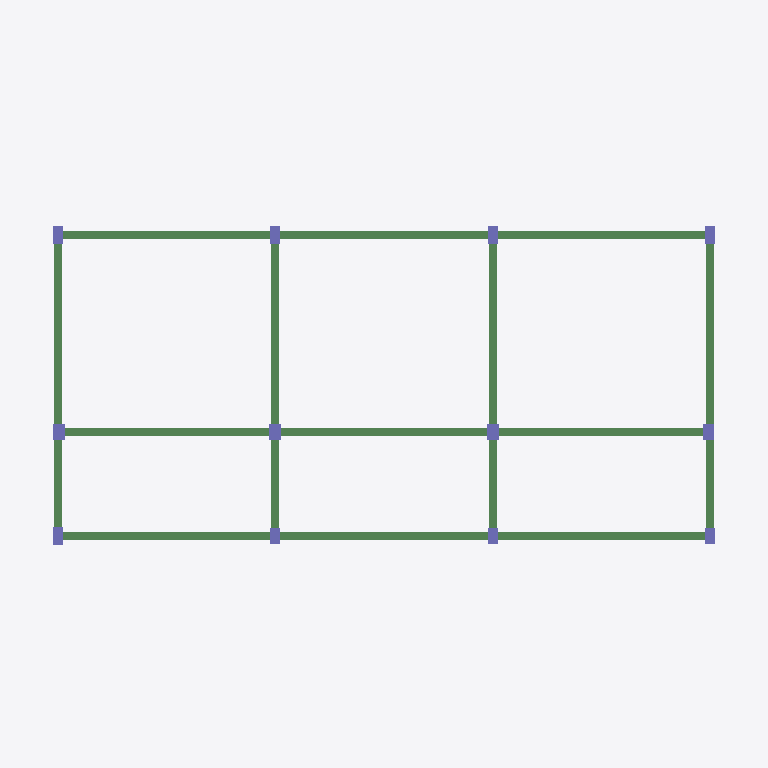
Plan cut of the same IFC building model at storey 'Level 0' (level 0.00 m, cut at 1.40 m), seen from above with north up, elements coloured by IFC class: 17 beams (green), 12 columns (violet). Cut surfaces are drawn darker.
Extent 17.9 m × 9.7 m × 7.7 m (x, y, z). Storeys (4): Level -1 at -1.60 m; Level 0 at 0.00 m; Level 1 at 2.80 m; Level 2 at 5.60 m. Elements (89): 51 IfcBeam, 24 IfcColumn, 12 IfcFooting, 2 IfcSlab.

HEADER;
FILE_DESCRIPTION(('ViewDefinition [ReferenceView_V1.2]','RevitIdentifiers [VersionGUID: 013e09cf-ae2f-49d6-b1b0-81c030039711, NumberOfSaves: 11]','CoordinateReference [CoordinateBase: Shared Coordinates, ProjectSite: Default Site]','ExchangeRequirement [Structural]'),'2;1');
FILE_NAME('CASA TIPO 11111.ifc','2025-04-27T22:13:42',(''),(''),'ODA IFC SDK 22.8','22.1.70.9 - IFC 22.7.0.0 - Default UI','');
FILE_SCHEMA(('IFC4'));
ENDSEC;
DATA;
#107=IFCPROJECT('1cURdUbjDEJhIrZK9L51$M',#20,'Project Number',$,$,'Project Name','Project Status',(#102),#99);
#128=IFCSITE('1cURdUbjDEJhIrZK9L51$K',#20,'Default',$,$,#127,$,$,.ELEMENT.,$,$,$,$,$);
#110=IFCBUILDING('1cURdUbjDEJhIrZK9L51$N',#20,'',$,$,#16,$,'',.ELEMENT.,$,$,$);
#114=IFCBUILDINGSTOREY('1cURdUbjDEJhIrZKAgxRm_',#20,'Level -1',$,'Level:8mm Head',#113,$,'Level -1',.ELEMENT.,-1600.0);
#117=IFCBUILDINGSTOREY('1cURdUbjDEJhIrZKAgxRmf',#20,'Level 0',$,'Level:8mm Head',#116,$,'Level 0',.ELEMENT.,0.0);
#121=IFCBUILDINGSTOREY('1cURdUbjDEJhIrZKAgxRms',#20,'Level 1',$,'Level:8mm Head',#120,$,'Level 1',.ELEMENT.,2800.0);
#125=IFCBUILDINGSTOREY('1cURdUbjDEJhIrZKAgxRm$',#20,'Level 2',$,'Level:8mm Head',#124,$,'Level 2',.ELEMENT.,5600.0);
#2089=IFCBEAM('0Bl0khqE5CRu4G24Ko5Z4n',#20,'M_Concrete-Rectangular Beam:200x200:419941',$,'M_Concrete-Rectangular Beam:200x200',#2088,#2086,'419941',.BEAM.);
#2134=IFCBEAM('0Bl0khqE5CRu4G24Ko5Z4p',#20,'M_Concrete-Rectangular Beam:200x200:419943',$,'M_Concrete-Rectangular Beam:200x200',#2133,#2131,'419943',.BEAM.);
#1819=IFCBEAM('0Bl0khqE5CRu4G24Ko5Z44',#20,'M_Concrete-Rectangular Beam:200x200:419920',$,'M_Concrete-Rectangular Beam:200x200',#1818,#1816,'419920',.BEAM.);
#1773=IFCBEAM('0Bl0khqE5CRu4G24Ko5Z4Q',#20,'M_Concrete-Rectangular Beam:200x200:419918',$,'M_Concrete-Rectangular Beam:200x200',#1772,#1770,'419918',.BEAM.);
#2314=IFCBEAM('0Bl0khqE5CRu4G24Ko5Z4X',#20,'M_Concrete-Rectangular Beam:200x200:419957',$,'M_Concrete-Rectangular Beam:200x200',#2313,#2311,'419957',.BEAM.);
#2359=IFCBEAM('0Bl0khqE5CRu4G24Ko5Z4Z',#20,'M_Concrete-Rectangular Beam:200x200:419959',$,'M_Concrete-Rectangular Beam:200x200',#2358,#2356,'419959',.BEAM.);
#2179=IFCBEAM('0Bl0khqE5CRu4G24Ko5Z4$',#20,'M_Concrete-Rectangular Beam:200x200:419947',$,'M_Concrete-Rectangular Beam:200x200',#2178,#2176,'419947',.BEAM.);
#1864=IFCBEAM('0Bl0khqE5CRu4G24Ko5Z43',#20,'M_Concrete-Rectangular Beam:200x200:419927',$,'M_Concrete-Rectangular Beam:200x200',#1863,#1861,'419927',.BEAM.);
#2404=IFCBEAM('0Bl0khqE5CRu4G24Ko5Z4l',#20,'M_Concrete-Rectangular Beam:200x200:419963',$,'M_Concrete-Rectangular Beam:200x200',#2403,#2401,'419963',.BEAM.);
#1909=IFCBEAM('0Bl0khqE5CRu4G24Ko5Z4D',#20,'M_Concrete-Rectangular Beam:200x200:419929',$,'M_Concrete-Rectangular Beam:200x200',#1908,#1906,'419929',.BEAM.);
#1999=IFCBEAM('0Bl0khqE5CRu4G24Ko5Z49',#20,'M_Concrete-Rectangular Beam:200x200:419933',$,'M_Concrete-Rectangular Beam:200x200',#1998,#1996,'419933',.BEAM.);
#2224=IFCBEAM('0Bl0khqE5CRu4G24Ko5Z4v',#20,'M_Concrete-Rectangular Beam:200x200:419949',$,'M_Concrete-Rectangular Beam:200x200',#2223,#2221,'419949',.BEAM.);
#2449=IFCBEAM('0Bl0khqE5CRu4G24Ko5Z4f',#20,'M_Concrete-Rectangular Beam:200x200:419965',$,'M_Concrete-Rectangular Beam:200x200',#2448,#2446,'419965',.BEAM.);
#2044=IFCBEAM('0Bl0khqE5CRu4G24Ko5Z4B',#20,'M_Concrete-Rectangular Beam:200x200:419935',$,'M_Concrete-Rectangular Beam:200x200',#2043,#2041,'419935',.BEAM.);
#2269=IFCBEAM('0Bl0khqE5CRu4G24Ko5Z4x',#20,'M_Concrete-Rectangular Beam:200x200:419951',$,'M_Concrete-Rectangular Beam:200x200',#2268,#2266,'419951',.BEAM.);
#2494=IFCBEAM('0Bl0khqE5CRu4G24Ko5Z4h',#20,'M_Concrete-Rectangular Beam:200x200:419967',$,'M_Concrete-Rectangular Beam:200x200',#2493,#2491,'419967',.BEAM.);
#1954=IFCBEAM('0Bl0khqE5CRu4G24Ko5Z4F',#20,'M_Concrete-Rectangular Beam:200x200:419931',$,'M_Concrete-Rectangular Beam:200x200',#1953,#1951,'419931',.BEAM.);
#395=IFCCOLUMN('2e3KIcTBT93wdBtSLDrM6B',#20,'M_Concrete-Rectangular-Column:300 x 400 mm2:418173',$,'M_Concrete-Rectangular-Column:300 x 400 mm2',#394,#391,'418173',.COLUMN.);
#431=IFCCOLUMN('2e3KIcTBT93wdBtSLDrM4N',#20,'M_Concrete-Rectangular-Column:300 x 400 mm2:418273',$,'M_Concrete-Rectangular-Column:300 x 400 mm2',#430,#427,'418273',.COLUMN.);
#858=IFCCOLUMN('2e3KIcTBT93wdBtSLDrMN3',#20,'M_Concrete-Rectangular-Column:300 x 400 mm2:419125',$,'M_Concrete-Rectangular-Column:300 x 400 mm2',#857,#854,'419125',.COLUMN.);
#156=IFCCOLUMN('1YMpECnoXAAgd3TsblgkPk',#20,'M_Concrete-Rectangular-Column:250 x 450 mm2:416794',$,'M_Concrete-Rectangular-Column:250 x 450 mm2',#155,#152,'416794',.COLUMN.);
#195=IFCCOLUMN('1YMpECnoXAAgd3TsblgkPe',#20,'M_Concrete-Rectangular-Column:250 x 450 mm2:416796',$,'M_Concrete-Rectangular-Column:250 x 450 mm2',#194,#191,'416796',.COLUMN.);
#266=IFCCOLUMN('1YMpECnoXAAgd3TsblgkPG',#20,'M_Concrete-Rectangular-Column:250 x 450 mm2:416804',$,'M_Concrete-Rectangular-Column:250 x 450 mm2',#265,#262,'416804',.COLUMN.);
#696=IFCCOLUMN('2e3KIcTBT93wdBtSLDrMNH',#20,'M_Concrete-Rectangular-Column:250 x 450 mm2:419111',$,'M_Concrete-Rectangular-Column:250 x 450 mm2',#695,#692,'419111',.COLUMN.);
#1031=IFCCOLUMN('2e3KIcTBT93wdBtSLDrMMH',#20,'M_Concrete-Rectangular-Column:250 x 450 mm2:419175',$,'M_Concrete-Rectangular-Column:250 x 450 mm2',#1030,#1027,'419175',.COLUMN.);
#1204=IFCCOLUMN('2e3KIcTBT93wdBtSLDrMM5',#20,'M_Concrete-Rectangular-Column:300 x 400 mm2:419187',$,'M_Concrete-Rectangular-Column:300 x 400 mm2',#1203,#1200,'419187',.COLUMN.);
#230=IFCCOLUMN('1YMpECnoXAAgd3TsblgkPM',#20,'M_Concrete-Rectangular-Column:250 x 400 mm:416802',$,'M_Concrete-Rectangular-Column:250 x 400 mm',#229,#226,'416802',.COLUMN.);
#731=IFCCOLUMN('2e3KIcTBT93wdBtSLDrMNV',#20,'M_Concrete-Rectangular-Column:250 x 400 mm:419113',$,'M_Concrete-Rectangular-Column:250 x 400 mm',#730,#727,'419113',.COLUMN.);
#1066=IFCCOLUMN('2e3KIcTBT93wdBtSLDrMMV',#20,'M_Concrete-Rectangular-Column:250 x 400 mm:419177',$,'M_Concrete-Rectangular-Column:250 x 400 mm',#1065,#1062,'419177',.COLUMN.);
ENDSEC;